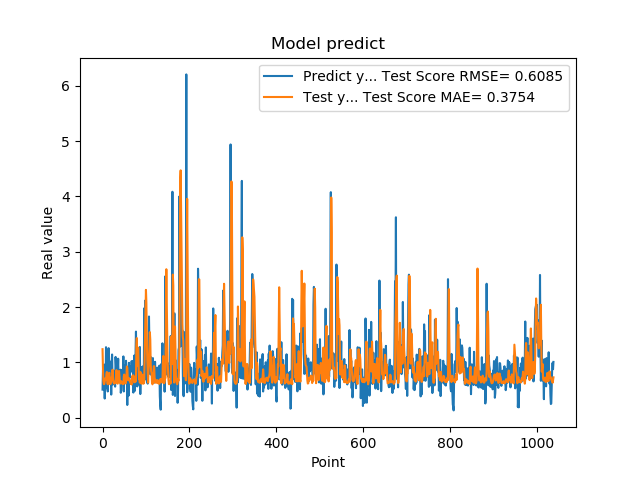

Values plotted in this chart, from the file beside it:
5.082880258560180664e-01, 1.239014846131196279e+00
8.640019893646240234e-01, 8.665696894538477135e-01
8.469420075416564941e-01, 6.589630746658009519e-01
7.976629734039306641e-01, 6.082498592387870495e-01
9.608020186424257592e-01, 6.092448971055178797e-01
3.470349907875061035e-01, 6.493723581031927150e-01
9.546210169792177513e-01, 7.120719876845502672e-01
5.251880288124084473e-01, 6.862253685092133404e-01
1.275226235389709695e+00, 6.946379734798632244e-01
8.723750114440917969e-01, 7.873979717294948832e-01
7.321749925613403320e-01, 8.265330468030561706e-01
7.640249729156494141e-01, 6.347304504944329961e-01
4.752210080623626154e-01, 6.054961229559798763e-01
7.414129972457885742e-01, 6.489990850467223238e-01
1.258002042770385520e+00, 6.542402866853347376e-01
7.274609804153442383e-01, 8.114778892300176238e-01
7.892770171165466309e-01, 8.101733392683587720e-01
6.914690136909484863e-01, 6.067793719642857742e-01
7.093830108642578125e-01, 6.167691240215729120e-01
1.014547944068908691e+00, 6.173612661872063256e-01
4.182830154895783026e-01, 6.788414365873357559e-01
1.002280950546264648e+00, 7.334954852717587848e-01
1.143296003341674805e+00, 7.457127489758622607e-01
6.746559739112854004e-01, 8.682104635403078419e-01
6.009536385536193848e-01, 7.824356818086956045e-01
6.538079977035522461e-01, 6.394045733140021337e-01
7.814120054244995117e-01, 6.337500324658197348e-01
8.469259738922119141e-01, 6.164898791080585250e-01
6.482390165328979492e-01, 6.346168167427232998e-01
5.623700022697448730e-01, 6.534841286092077928e-01
1.099647998809814453e+00, 6.315203691036168632e-01
9.541710019111632191e-01, 7.244937860358910964e-01
6.694499850273132324e-01, 8.612012332200875697e-01
6.464660167694091797e-01, 7.350541647881256857e-01
8.223180174827575684e-01, 6.253771703224385581e-01
8.300920128822326660e-01, 6.164104623845032549e-01
1.067314028739929199e+00, 6.498951693591309420e-01
6.827279925346374512e-01, 7.709449881055586706e-01
6.464239954948425293e-01, 8.458687280015331211e-01
6.881093978881835938e-01, 7.519950236608897720e-01
6.500350236892700195e-01, 6.384089735169417024e-01
8.693690299987792969e-01, 6.198003063809762736e-01
4.518609941005706787e-01, 6.173281480831313006e-01
4.952389895915984552e-01, 6.605931104624843675e-01
6.850870251655578613e-01, 6.509333040015627958e-01
8.653740286827087402e-01, 6.373875725777026213e-01
7.400469779968261719e-01, 6.151772563335454747e-01
8.204330205917358398e-01, 6.177064966548634350e-01
1.108605027198791504e+00, 6.081856835116120630e-01
4.751499891281127930e-01, 7.508429445987001571e-01
9.457899928092955433e-01, 7.816550577226056840e-01
7.877500057220458984e-01, 6.987704653987696357e-01
9.367713332176208496e-01, 6.653072156343559085e-01
6.470239758491516113e-01, 6.194503806099788124e-01
1.029777050018310325e+00, 6.526431000568553298e-01
9.328820109367371716e-01, 7.266249453917794643e-01
7.528370022773742676e-01, 9.273970273061438174e-01
2.307340055704117099e-01, 9.043310884474121680e-01
8.772729635238647461e-01, 7.382259425115504925e-01
7.876309752464294434e-01, 6.778809421447212769e-01
3.992269933223724365e-01, 6.954607863556107050e-01
... 979 more rows
